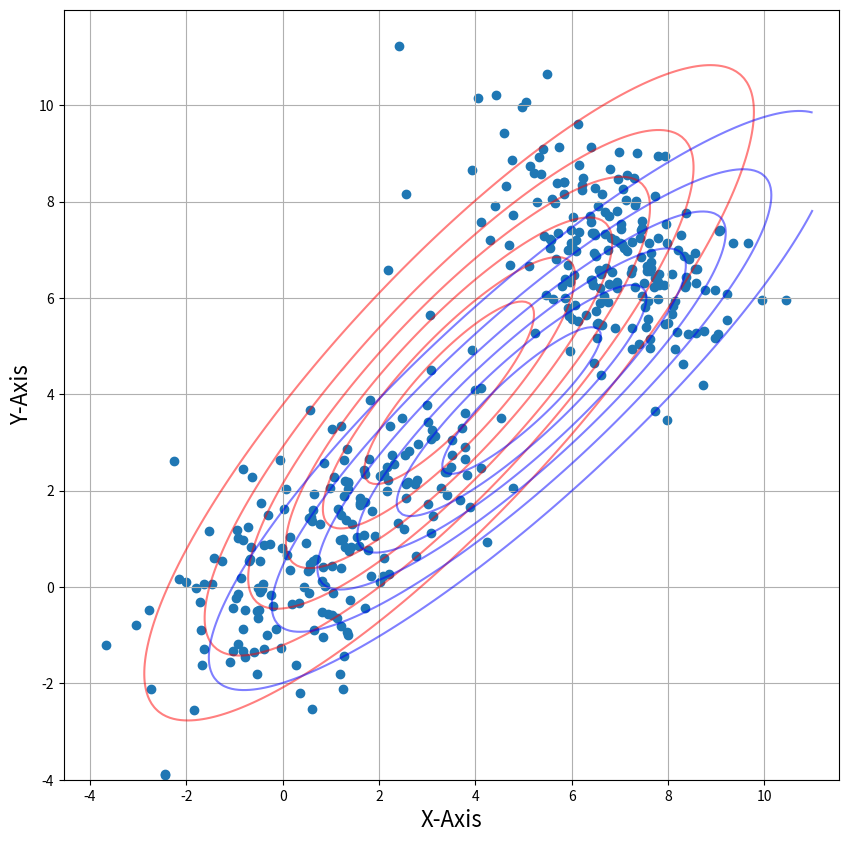
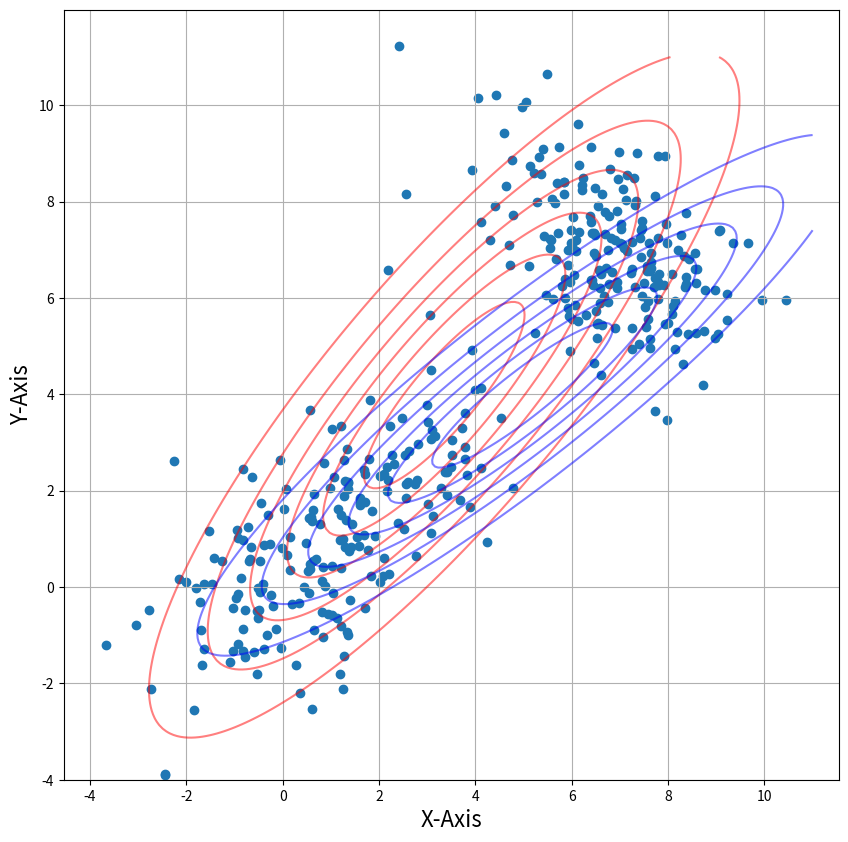
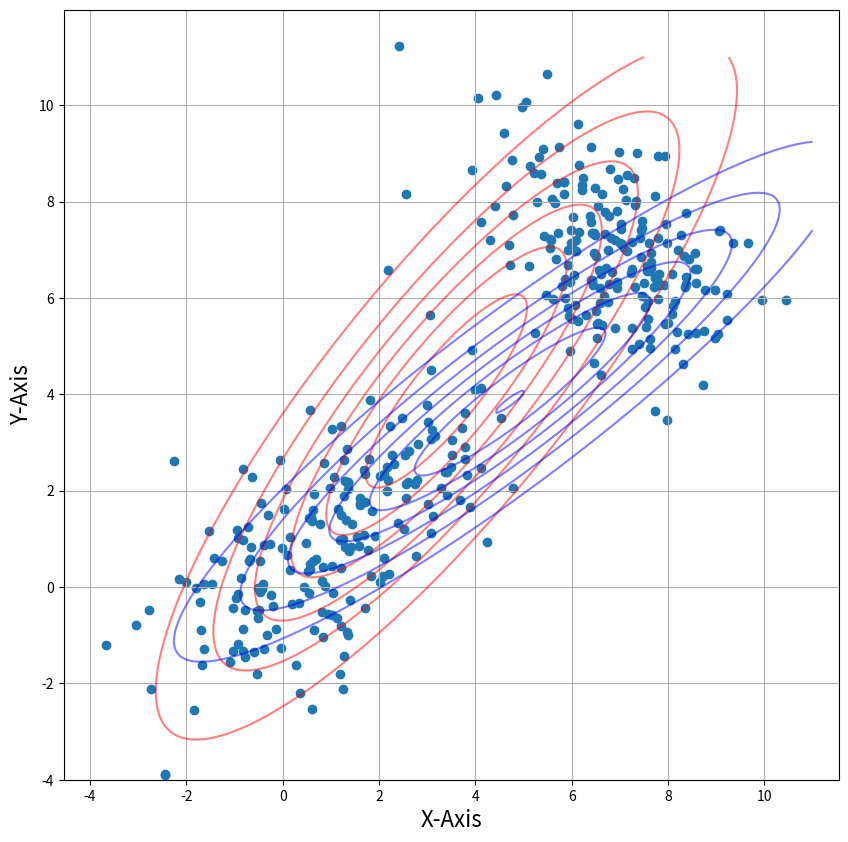
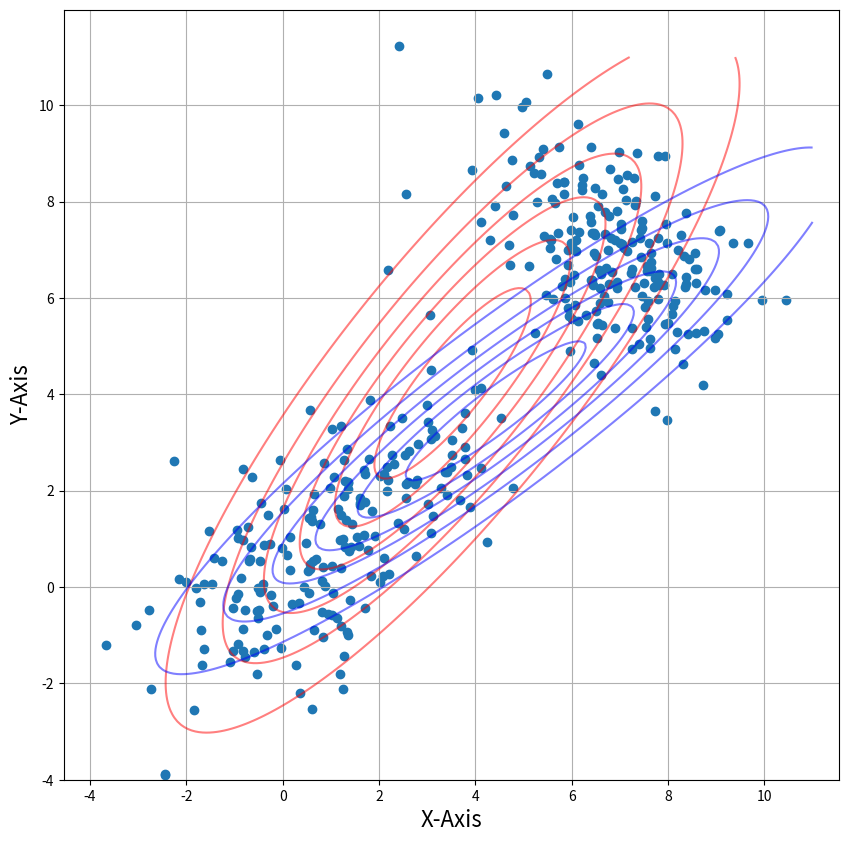
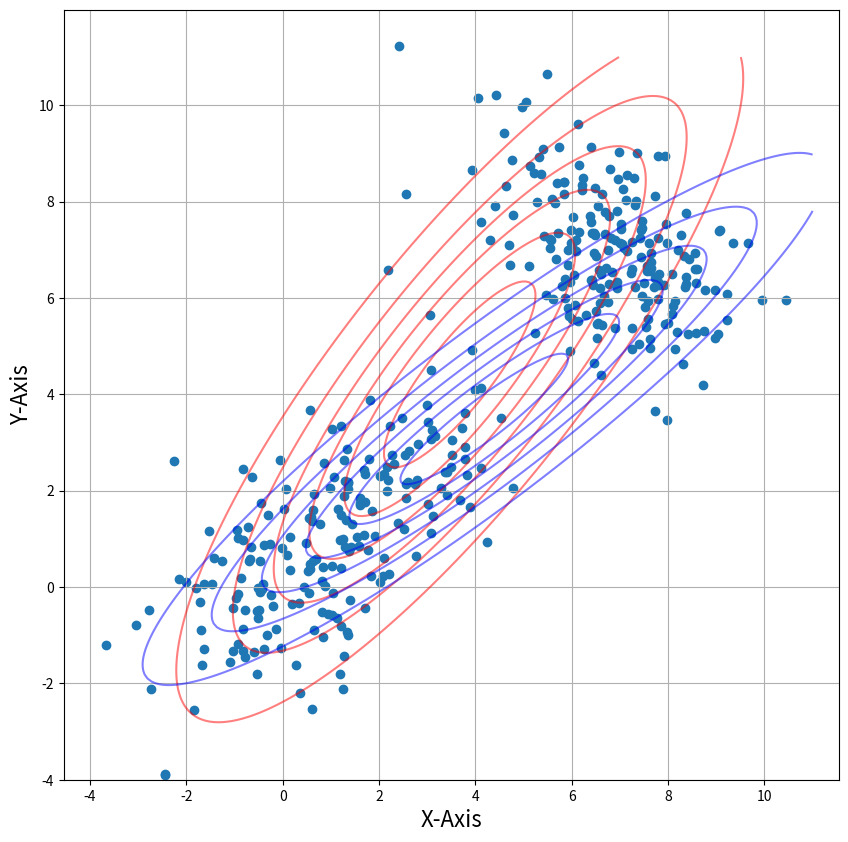

Write Python code to recreate these figures, in order.
import numpy as np
from numpy.linalg import inv
import matplotlib.pyplot as plt
from scipy.stats import multivariate_normal
import random


def Estep(lis1):
    m1 = lis1[0]
    m2 = lis1[1]
    cov1 = lis1[2]
    cov2 = lis1[3]
    pi = lis1[4]

    pt2 = multivariate_normal.pdf(d, mean=m2, cov=cov2)
    pt1 = multivariate_normal.pdf(d, mean=m1, cov=cov1)
    w1 = pi * pt2
    w2 = (1-pi) * pt1
    eval1 = w1/(w1+w2)

    return(eval1)


def Mstep(eval1):
    num_mu1, din_mu1, num_mu2, din_mu2 = 0, 0, 0, 0

    for i in range(0, len(d)):
        num_mu1 += (1-eval1[i]) * d[i]
        din_mu1 += (1-eval1[i])
        num_mu2 += eval1[i] * d[i]
        din_mu2 += eval1[i]

    mu1 = num_mu1/din_mu1
    mu2 = num_mu2/din_mu2
    num_s1, din_s1, num_s2, din_s2 = 0, 0, 0, 0

    for i in range(0, len(d)):

        q1 = np.matrix(d[i]-mu1)
        num_s1 += (1-eval1[i]) * np.dot(q1.T, q1)
        din_s1 += (1-eval1[i])
        q2 = np.matrix(d[i]-mu2)
        num_s2 += eval1[i] * np.dot(q2.T, q2)
        din_s2 += eval1[i]

    s1 = num_s1/din_s1
    s2 = num_s2/din_s2
    pi = sum(eval1)/len(d)
    lis2 = [mu1, mu2, s1, s2, pi]
    return(lis2)


def plot(lis1):
    mu1 = lis1[0]
    mu2 = lis1[1]
    s1 = lis1[2]
    s2 = lis1[3]
    Z1 = multivariate_normal(mu1, s1)
    Z2 = multivariate_normal(mu2, s2)
    pos = np.empty(X.shape + (2,))
    pos[:, :, 0] = X
    pos[:, :, 1] = Y

    plt.figure(figsize=(10, 10))
    plt.scatter(d[:, 0], d[:, 1], marker='o')
    plt.contour(X, Y, Z1.pdf(pos), colors="r", alpha=0.5)
    plt.contour(X, Y, Z2.pdf(pos), colors="b", alpha=0.5)
    plt.axis('equal')
    plt.xlabel('X-Axis', fontsize=16)
    plt.ylabel('Y-Axis', fontsize=16)
    plt.grid()
    plt.show()


m1 = [1, 1]
m2 = [7, 7]
cov1 = [[3, 2], [2, 3]]
cov2 = [[2, -1], [-1, 2]]
x = np.random.multivariate_normal(m1, cov1, size=(200,))
y = np.random.multivariate_normal(m2, cov2, size=(200,))
d = np.concatenate((x, y), axis=0)

m1 = random.choice(d)
m2 = random.choice(d)
cov1 = np.cov(np.transpose(d))
cov2 = np.cov(np.transpose(d))
pi = 0.4
x1 = np.linspace(-4, 11, 200)
x2 = np.linspace(-4, 11, 200)
X, Y = np.meshgrid(x1, x2)
Z1 = multivariate_normal(m1, cov1)
Z2 = multivariate_normal(m2, cov2)
pos = np.empty(X.shape + (2,))
pos[:, :, 0] = X
pos[:, :, 1] = Y


iterations = 20
lis1 = [m1, m2, cov1, cov2, pi]

for i in range(0, iterations):
    lis2 = Mstep(Estep(lis1))
    lis1 = lis2
    if(i == 0 or i == 4 or i == 9 or i == 14 or i == 19):
        plot(lis1)
